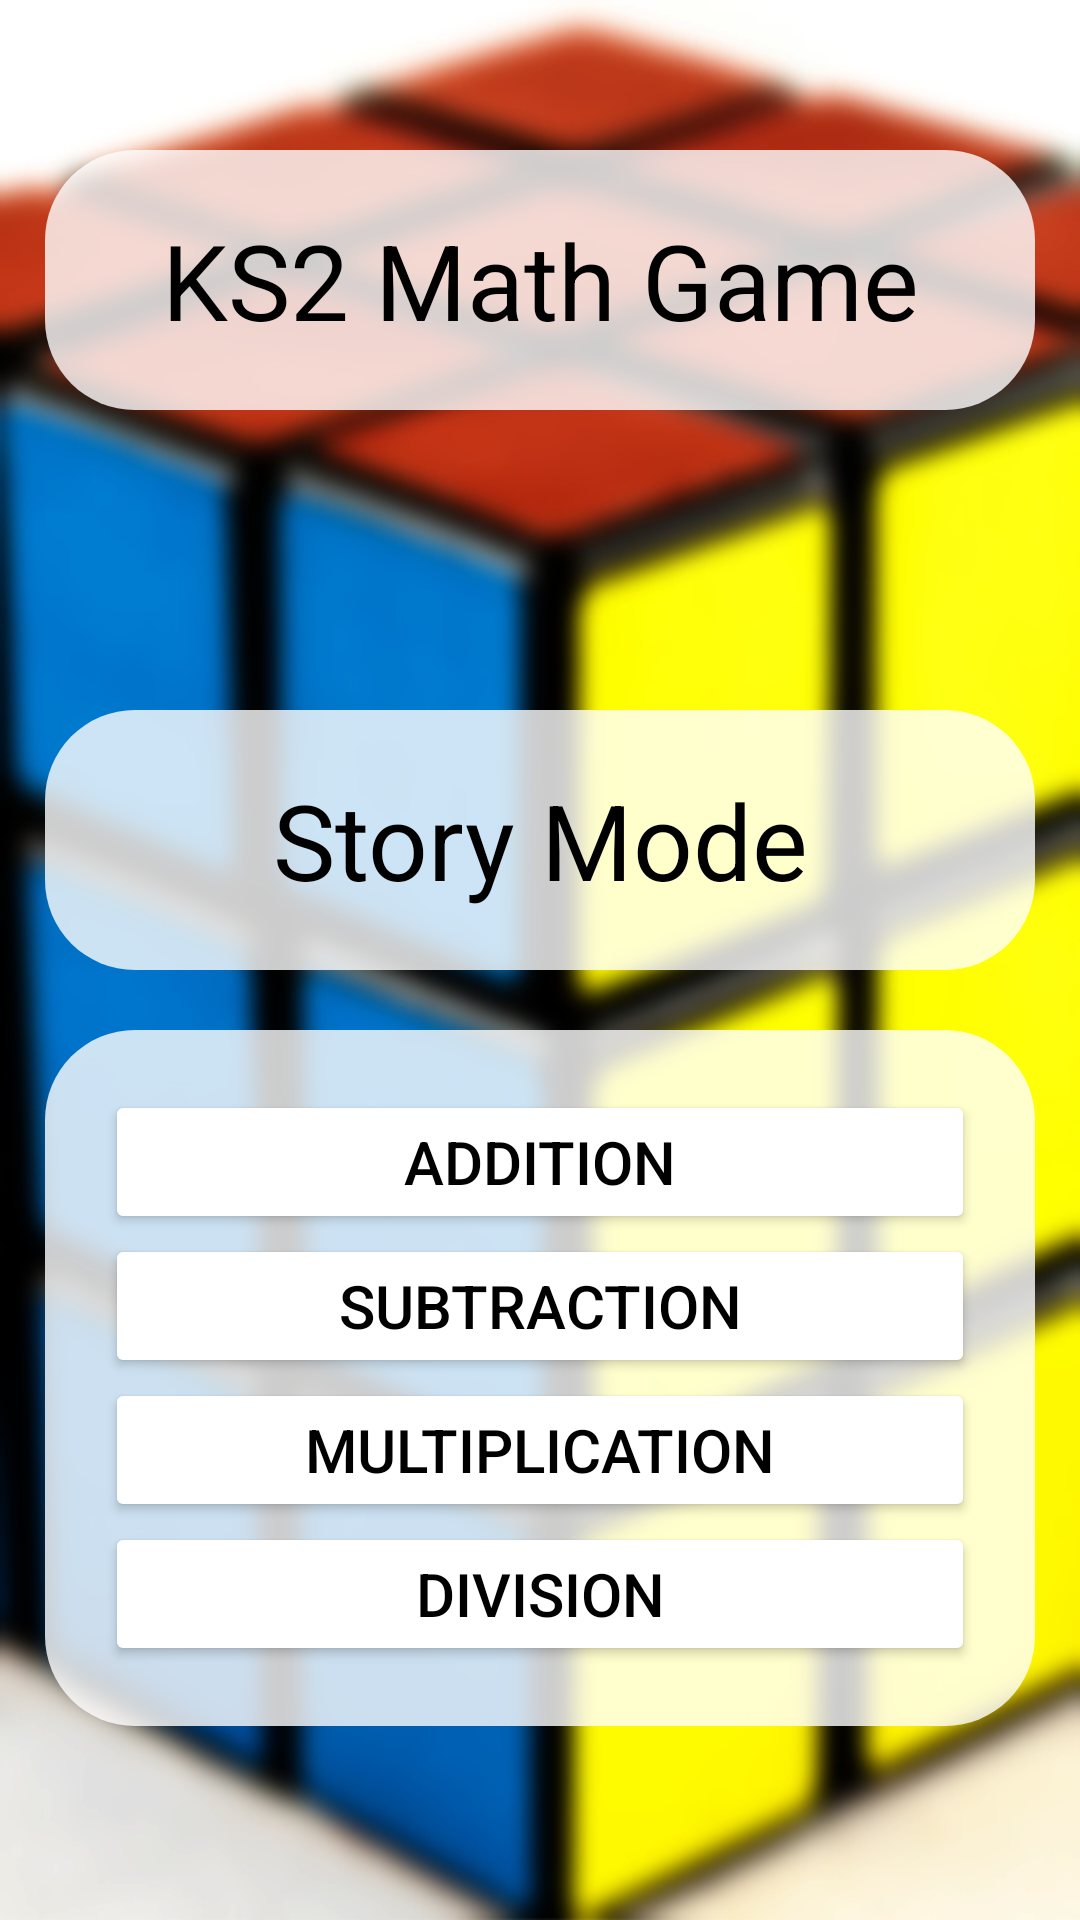

Here is an Android app screen rendered from its layout file. Give the layout XML and the strings, colors and styles it references.
<!-- AndroidManifest.xml: application theme Theme.KS2MathGame -->
<!-- res/layout/topic_selector.xml -->
<?xml version="1.0" encoding="utf-8"?>
<LinearLayout xmlns:android="http://schemas.android.com/apk/res/android"
    xmlns:app="http://schemas.android.com/apk/res-auto"
    xmlns:tools="http://schemas.android.com/tools"
    android:layout_width="match_parent"
    android:layout_height="match_parent"
    android:gravity="center_horizontal"
    android:background="@drawable/rubik"
    android:orientation="vertical"
    tools:context=".TopicSelector">

    
    <LinearLayout
        style="@style/primaryContainer"
        android:layout_marginTop="50dp"
        android:orientation="vertical"
        android:background="@drawable/primary_rounded_gray">
        <TextView
            style="@style/primaryText"
            android:layout_width="match_parent"
            android:layout_height="wrap_content"
            android:text="KS2 Math Game"/>
    </LinearLayout>

    <LinearLayout
        style="@style/primaryContainer"
        android:layout_marginTop="100dp"
        android:orientation="vertical"
        android:background="@drawable/primary_rounded_gray">
        <TextView
            android:id="@+id/mode_label"
            style="@style/primaryText"
            android:layout_width="match_parent"
            android:layout_height="wrap_content"
            android:text="Story Mode"/>
    </LinearLayout>

    <LinearLayout
        android:id="@+id/btn_layout"
        style="@style/primaryContainer"
        android:gravity="center"
        android:orientation="vertical"
        android:layout_marginTop="20dp"
        android:background="@drawable/primary_rounded_gray">
        <Button
            android:onClick="addition_click"
            style="@style/primaryButton"
            android:text="Addition" />
        <Button
            android:onClick="subtraction_click"
            style="@style/primaryButton"
            android:text="Subtraction" />
        <Button
            android:onClick="multiplication_click"
            style="@style/primaryButton"
            android:text="Multiplication" />
        <Button
            android:onClick="division_click"
            style="@style/primaryButton"
            android:text="Division" />
    </LinearLayout>

</LinearLayout>
<!-- resources referenced by this layout -->
<resources>
  <!-- drawable primary_rounded_gray (drawable) -->
  <?xml version="1.0" encoding="utf-8"?>
  <shape
      xmlns:android="http://schemas.android.com/apk/res/android"
      android:shape="rectangle">
  
      <corners android:radius="30dp"/>
      <solid android:color="@color/primary_gray"/>
  
  </shape>
  <!-- drawable rubik: jpg bitmap (drawable, 141114 bytes) -->
  <style name="primaryButton">
          <item name="android:layout_width">match_parent</item>
          <item name="android:layout_height">wrap_content</item>
          <item name="android:backgroundTint">@color/white</item>
          <item name="android:textColor">@color/black</item>
          <item name="android:textSize">20sp</item>
      </style>
  <style name="primaryContainer">
          <item name="android:layout_width">330dp</item>
          <item name="android:layout_height">wrap_content</item>
          <item name="android:padding">20dp</item>
          <item name="android:layout_marginTop">20dp</item>
          <item name="backgroundTint">@drawable/primary_rounded_gray</item>
      </style>
  <style name="primaryText">
          <item name="android:textSize">35sp</item>
          <item name="android:textAlignment">center</item>
          <item name="android:textColor">@color/black</item>
      </style>
  <style name="Theme.KS2MathGame" parent="Theme.MaterialComponents.DayNight.DarkActionBar">
          
          <item name="colorPrimary">@color/purple_500</item>
          <item name="colorPrimaryVariant">@color/purple_700</item>
          <item name="colorOnPrimary">@color/white</item>
          
          <item name="colorSecondary">@color/teal_200</item>
          <item name="colorSecondaryVariant">@color/teal_700</item>
          <item name="colorOnSecondary">@color/black</item>
          
          <item name="android:statusBarColor" tools:targetApi="l">?attr/colorPrimaryVariant</item>
          
      </style>
  <color name="primary_gray">#CCFFFFFF</color>
  <color name="white">#FFFFFFFF</color>
  <color name="black">#FF000000</color>
  <color name="purple_500">#FF6200EE</color>
  <color name="purple_700">#FF3700B3</color>
  <color name="teal_200">#FF03DAC5</color>
  <color name="teal_700">#FF018786</color>
</resources>
